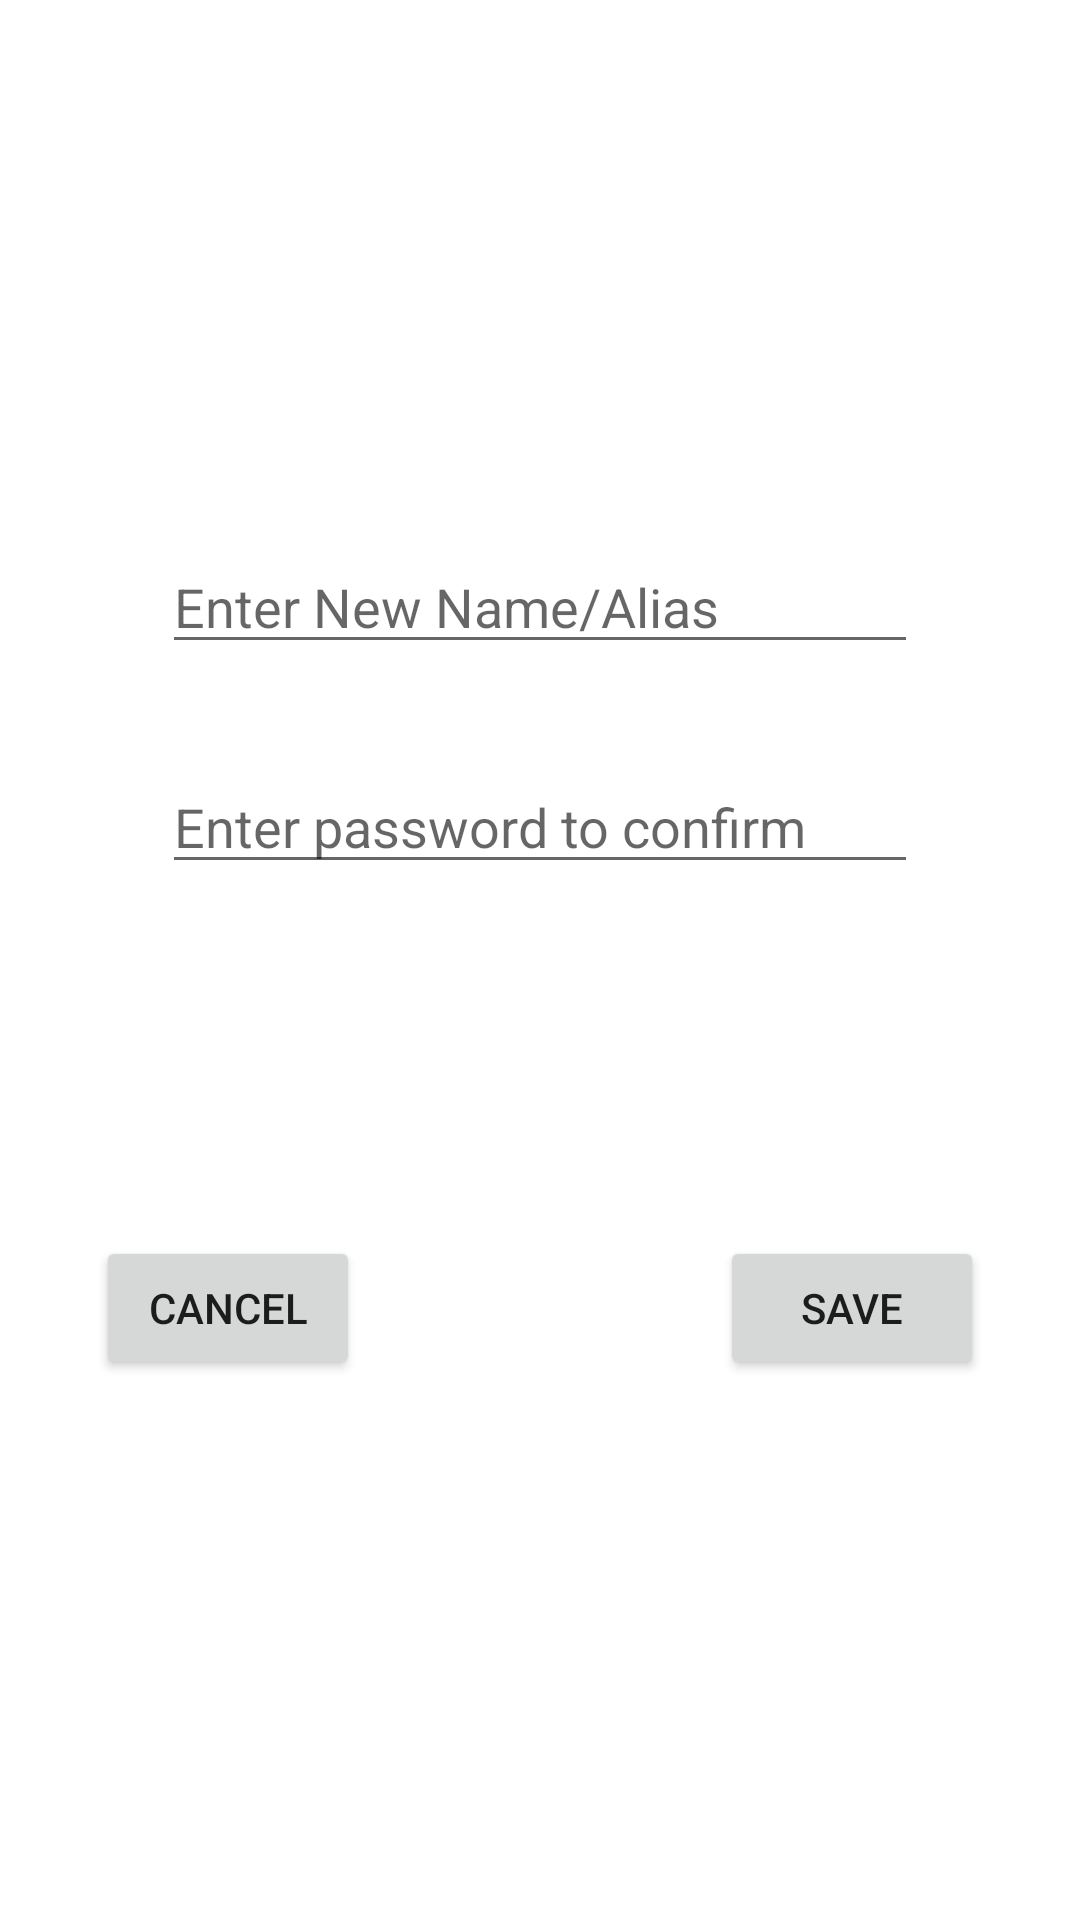

Write the Android layout XML for this screen, with the resource values it uses.
<!-- AndroidManifest.xml: application theme AppTheme -->
<!-- res/layout/activity_update_account.xml -->
<?xml version="1.0" encoding="utf-8"?>
<androidx.constraintlayout.widget.ConstraintLayout xmlns:android="http://schemas.android.com/apk/res/android"
    xmlns:app="http://schemas.android.com/apk/res-auto"
    xmlns:tools="http://schemas.android.com/tools"
    android:layout_width="match_parent"
    android:layout_height="match_parent"
    tools:context=".UpdateAccountActivity">

    <EditText
        android:id="@+id/editTextName"
        android:layout_width="wrap_content"
        android:layout_height="wrap_content"
        android:layout_marginTop="180dp"
        android:hint="Enter New Name/Alias"
        android:inputType="textPersonName"
        android:ems="12"
        app:layout_constraintEnd_toEndOf="parent"
        app:layout_constraintStart_toStartOf="parent"
        app:layout_constraintTop_toTopOf="parent" />

    <EditText
        android:id="@+id/editTextPassword"
        android:layout_width="wrap_content"
        android:layout_height="wrap_content"
        android:layout_marginTop="32dp"
        android:ems="12"
        android:hint="Enter password to confirm"
        android:inputType="textPassword"
        app:layout_constraintEnd_toEndOf="parent"
        app:layout_constraintStart_toStartOf="parent"
        app:layout_constraintTop_toBottomOf="@+id/editTextName" />

    <Button
        android:id="@+id/button9"
        android:layout_width="wrap_content"
        android:layout_height="wrap_content"
        android:layout_marginStart="32dp"
        android:layout_marginBottom="180dp"
        android:text="Cancel"
        android:onClick="onCancelUpdateAccount"
        app:layout_constraintBottom_toBottomOf="parent"
        app:layout_constraintStart_toStartOf="parent" />

    <Button
        android:id="@+id/button8"
        android:layout_width="wrap_content"
        android:layout_height="wrap_content"
        android:layout_marginEnd="32dp"
        android:layout_marginBottom="180dp"
        android:onClick="submitUpdateAccount"
        android:text="SAVE"
        app:layout_constraintBottom_toBottomOf="parent"
        app:layout_constraintEnd_toEndOf="parent" />
</androidx.constraintlayout.widget.ConstraintLayout>
<!-- resources referenced by this layout -->
<resources>

</resources>
